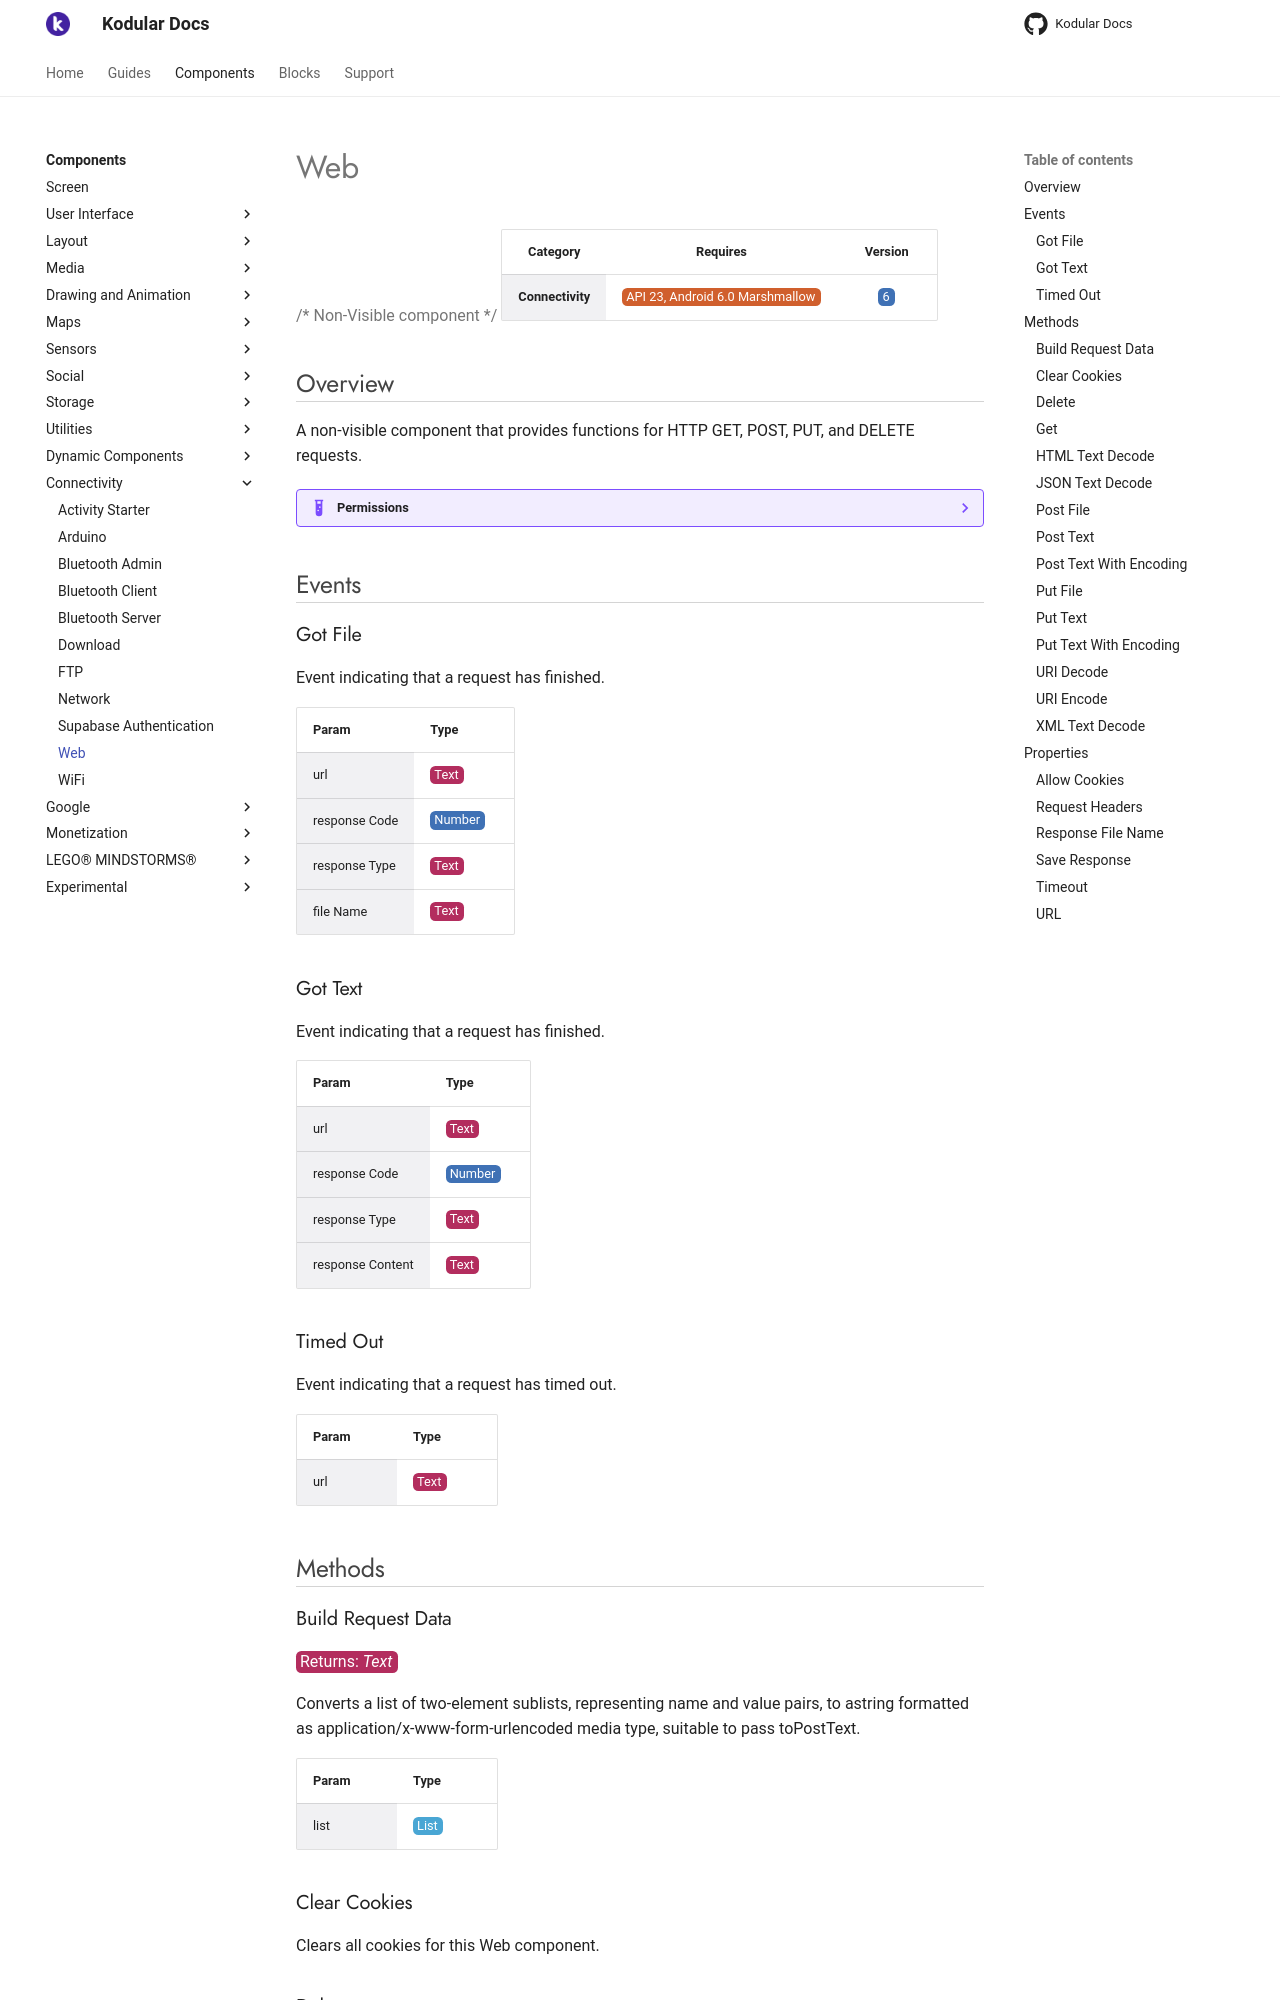

repository: Kodular/Documentation · page: components/connectivity/web/index.html · generator: jekyll

# Web

{>> Non-Visible component<<}

| Category | Requires | Version |
|:--------:|:-------:|:--------:|
|**Connectivity**|<span class="chip chip-any">API 23, Android 6.0 Marshmallow</span>|<span class="chip chip-number">6</span>|

## Overview

A non-visible component that provides functions for HTTP GET, POST, PUT, and DELETE requests.

??? example "Permissions"
    * [android.permission.INTERNET](https://developer.android.com/reference/android/Manifest.permission.html#INTERNET)

## Events

### Got File

Event indicating that a request has finished.

<div class="block" ai2-block="event" not-rendered="true" value="%7B%22componentName%22:%20%22Web%22,%20%22name%22:%20%22Got%20File%22,%20%22param%22:%20%5B%22url%22,%20%22response%20Code%22,%20%22response%20Type%22,%20%22file%20Name%22%5D%7D"></div>

| Param | Type |
|--------|------|
|url|<span class="chip chip-text">Text</span>|
|response Code|<span class="chip chip-number">Number</span>|
|response Type|<span class="chip chip-text">Text</span>|
|file Name|<span class="chip chip-text">Text</span>|

### Got Text

Event indicating that a request has finished.

<div class="block" ai2-block="event" not-rendered="true" value="%7B%22componentName%22:%20%22Web%22,%20%22name%22:%20%22Got%20Text%22,%20%22param%22:%20%5B%22url%22,%20%22response%20Code%22,%20%22response%20Type%22,%20%22response%20Content%22%5D%7D"></div>

| Param | Type |
|--------|------|
|url|<span class="chip chip-text">Text</span>|
|response Code|<span class="chip chip-number">Number</span>|
|response Type|<span class="chip chip-text">Text</span>|
|response Content|<span class="chip chip-text">Text</span>|

### Timed Out

Event indicating that a request has timed out.

<div class="block" ai2-block="event" not-rendered="true" value="%7B%22componentName%22:%20%22Web%22,%20%22name%22:%20%22Timed%20Out%22,%20%22param%22:%20%5B%22url%22%5D%7D"></div>

| Param | Type |
|--------|------|
|url|<span class="chip chip-text">Text</span>|

## Methods

### Build Request Data

<span class="chip chip-text">Returns: <i>Text</i></span>

Converts a list of two-element sublists, representing name and value pairs, to astring formatted as application/x-www-form-urlencoded media type, suitable to pass toPostText.

<div class="block" ai2-block="method" not-rendered="true" value="%7B%22componentName%22:%20%22Web%22,%20%22name%22:%20%22Build%20Request%20Data%22,%20%22output%22:%20true,%20%22param%22:%20%5B%22list%22%5D%7D"></div>

| Param | Type |
|--------|------|
|list|<span class="chip chip-list">List</span>|

### Clear Cookies

Clears all cookies for this Web component.

<div class="block" ai2-block="method" not-rendered="true" value="%7B%22componentName%22:%20%22Web%22,%20%22name%22:%20%22Clear%20Cookies%22,%20%22output%22:%20false,%20%22param%22:%20%5B%5D%7D"></div>

### Delete

Performs an HTTP DELETE request using the Url property and retrieves theresponse.  
If the SaveResponse property is true, the response will be saved in a fileand the GotFile event will be triggered. The ResponseFileName propertycan be used to specify the name of the file.  
If the SaveResponse property is false, the GotText event will betriggered.

<div class="block" ai2-block="method" not-rendered="true" value="%7B%22componentName%22:%20%22Web%22,%20%22name%22:%20%22Delete%22,%20%22output%22:%20false,%20%22param%22:%20%5B%5D%7D"></div>

### Get

Performs an HTTP GET request using the Url property and retrieves theresponse.  
If the SaveResponse property is true, the response will be saved in a fileand the GotFile event will be triggered. The ResponseFileName propertycan be used to specify the name of the file.  
If the SaveResponse property is false, the GotText event will betriggered.

<div class="block" ai2-block="method" not-rendered="true" value="%7B%22componentName%22:%20%22Web%22,%20%22name%22:%20%22Get%22,%20%22output%22:%20false,%20%22param%22:%20%5B%5D%7D"></div>

### HTML Text Decode

<span class="chip chip-text">Returns: <i>Text</i></span>

Decodes the given HTML text value. HTML character entities such as &amp;amp;, &amp;lt;, &amp;gt;, &amp;apos;, and &amp;quot; are changed to &amp;, &lt;, &gt;, ', and ". Entities such as &amp;#xhhhh, and &amp;#nnnn are changed to the appropriate characters.

<div class="block" ai2-block="method" not-rendered="true" value="%7B%22componentName%22:%20%22Web%22,%20%22name%22:%20%22HTML%20Text%20Decode%22,%20%22output%22:%20true,%20%22param%22:%20%5B%22html%20Text%22%5D%7D"></div>

| Param | Type |
|--------|------|
|html Text|<span class="chip chip-text">Text</span>|
